Dataset: preprocessed (GitHub, sebastianjarap/MelanomaDetection). Classes: benign, malignant.

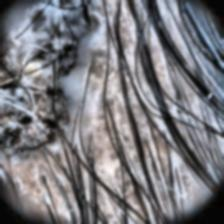
Label: malignant

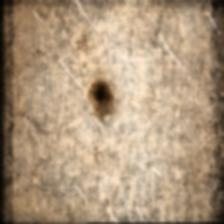
Label: benign

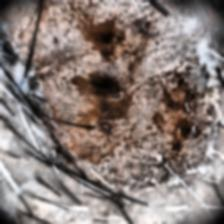
Label: malignant

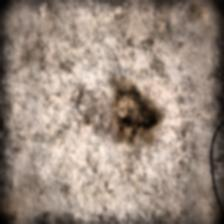
Label: benign

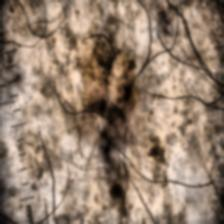
Label: benign

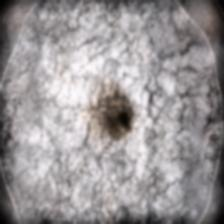
Label: malignant
